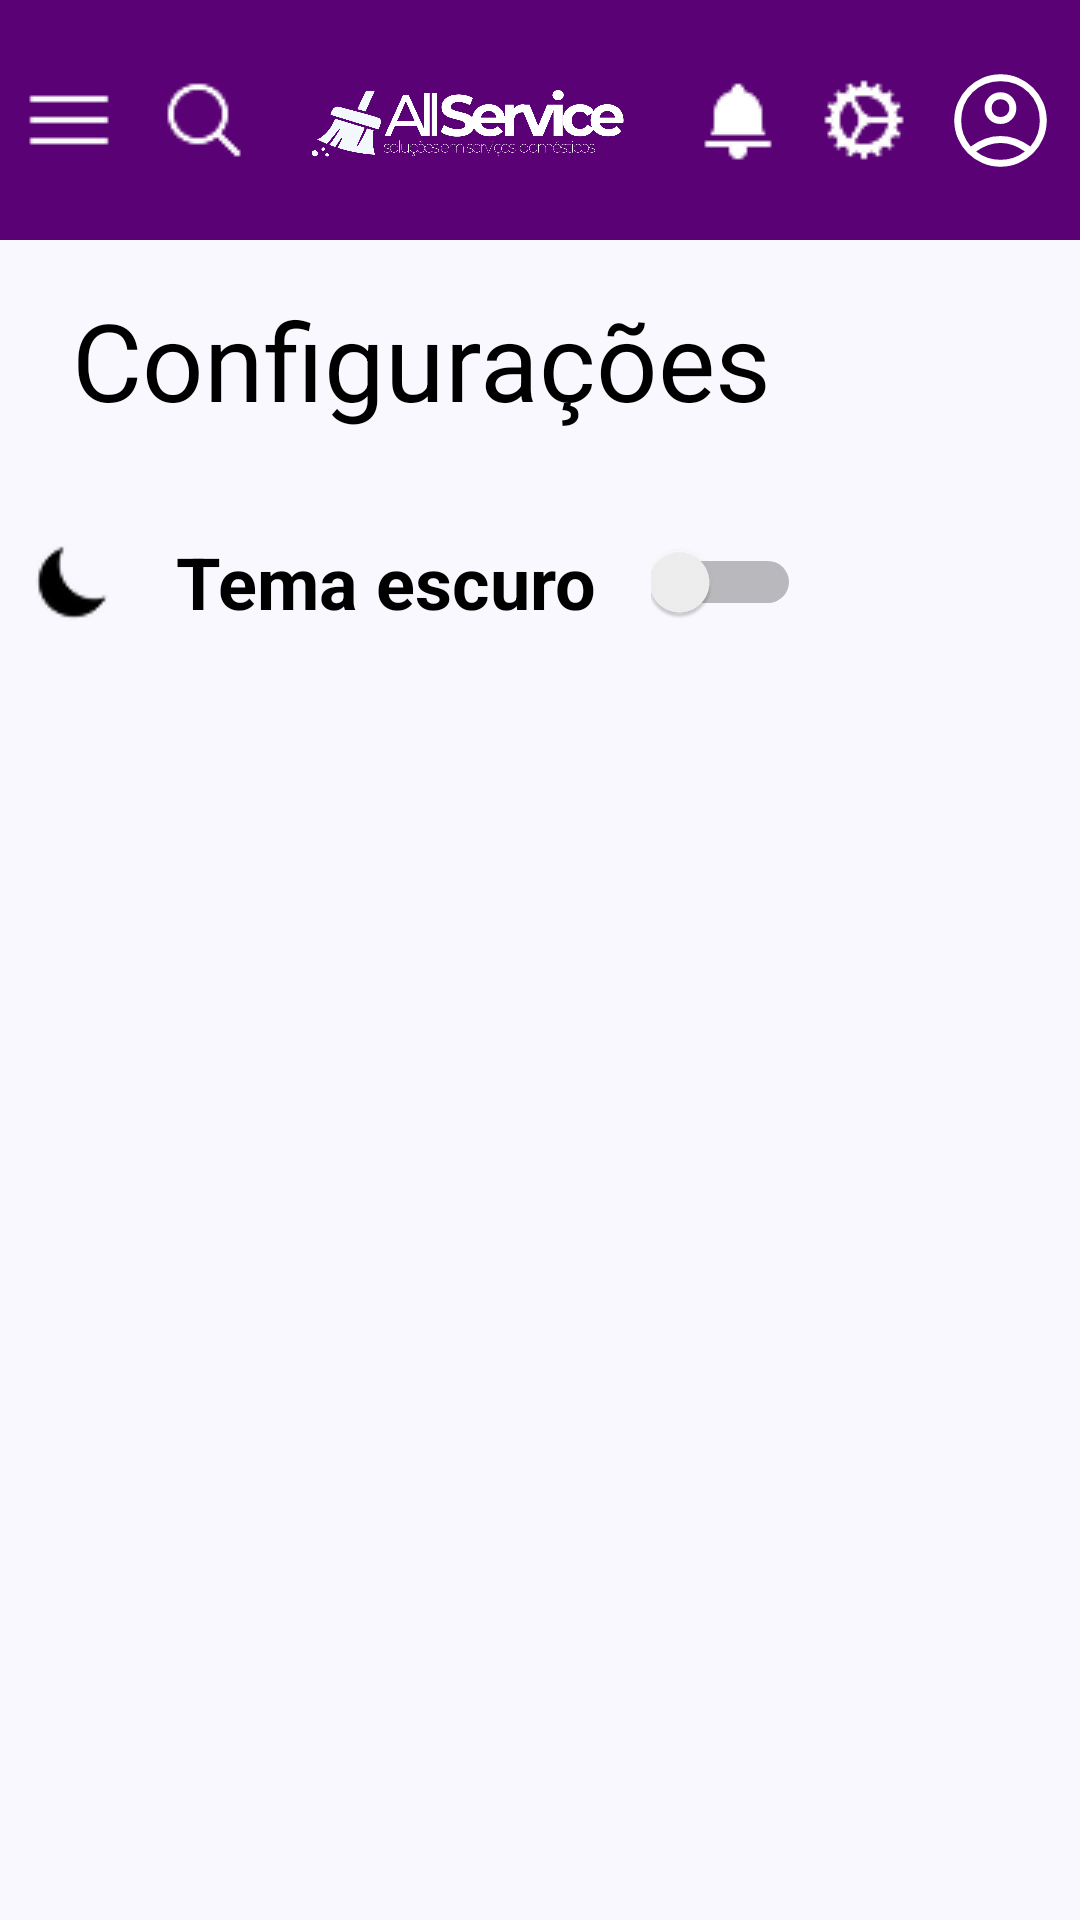

Android layout source for this screen:
<!-- AndroidManifest.xml: application theme Theme.Projetointegrador -->
<!-- res/layout/tela_configuracoes.xml -->
<?xml version="1.0" encoding="utf-8"?>
<androidx.constraintlayout.widget.ConstraintLayout xmlns:android="http://schemas.android.com/apk/res/android"
    xmlns:app="http://schemas.android.com/apk/res-auto"
    android:layout_width="match_parent"
    android:layout_height="match_parent"
    android:background="#F9F8FF">

    
    <LinearLayout
        android:id="@+id/topBar"
        android:layout_width="0dp"
        android:layout_height="80dp"
        android:background="#5A0275"
        android:orientation="horizontal"
        android:padding="8dp"
        app:layout_constraintTop_toTopOf="parent"
        app:layout_constraintStart_toStartOf="parent"
        app:layout_constraintEnd_toEndOf="parent">


        

        <ImageView
            android:layout_width="wrap_content"
            android:layout_height="wrap_content"
            android:layout_gravity="center_vertical"
            android:src="@drawable/ic_menu"
            />
        
        <ImageView
            android:layout_width="wrap_content"
            android:layout_height="wrap_content"
            android:layout_gravity="center_vertical"
            android:layout_marginLeft="15dp"
            android:src="@drawable/ic_search"
            />
        


        

        <ImageView
            android:layout_width="wrap_content"
            android:layout_height="64dp"
            android:layout_weight="1"
            android:gravity="center"

            android:src="@drawable/logo"
            android:textColor="@android:color/white"

            />

        <ImageView
            android:layout_width="wrap_content"
            android:layout_height="wrap_content"
            android:layout_gravity="center_vertical"
            android:src="@drawable/ic_notification"
             />

        <ImageView
            android:layout_width="wrap_content"
            android:layout_height="wrap_content"
            android:layout_gravity="center_vertical"
            android:layout_marginStart="12dp"
            android:src="@drawable/ic_settings"
             />

        <ImageView
            android:layout_width="37dp"
            android:layout_height="42dp"
            android:layout_gravity="center_vertical"
            android:layout_marginStart="12dp"
            android:src="@drawable/ic_person"
            />
    </LinearLayout>

    
    <LinearLayout
        android:id="@+id/subBar"
        android:layout_width="0dp"
        android:layout_height="80dp"
        android:orientation="horizontal"
        android:gravity="center_vertical"
        android:paddingHorizontal="16dp"
        app:layout_constraintTop_toBottomOf="@id/topBar"
        app:layout_constraintStart_toStartOf="parent"
        app:layout_constraintEnd_toEndOf="parent">



        <TextView
            android:layout_width="wrap_content"
            android:layout_height="wrap_content"
            android:text="Configurações"
            android:textColor="@color/black"
            android:textSize="36sp"
            android:layout_marginStart="8dp"
            />
    </LinearLayout>


    <LinearLayout
        android:id="@+id/filters"
        android:layout_width="0dp"
        android:layout_height="wrap_content"
        android:orientation="horizontal"
        android:padding="10dp"
        app:layout_constraintEnd_toEndOf="parent"
        app:layout_constraintHorizontal_bias="0.0"
        app:layout_constraintStart_toStartOf="parent"
        app:layout_constraintTop_toBottomOf="@+id/subBar">

        <ImageView
            android:layout_width="wrap_content"
            android:layout_height="48dp"

            android:src="@drawable/ic_moon"
            android:textColor="#000000"
            android:textSize="10sp" />

        <TextView
            android:layout_width="177dp"
            android:layout_height="48dp"
            android:gravity="center"
            android:text="Tema escuro"
            android:textColor="#000000"
            android:textSize="24sp"
            android:textStyle="bold" />

        <Switch
            android:id="@+id/switchTema"
            android:layout_width="50dp"
            android:layout_height="48dp"
            android:textSize="24sp"

            />

    </LinearLayout>


</androidx.constraintlayout.widget.ConstraintLayout>
<!-- resources referenced by this layout -->
<resources>
  <color name="black">#FF000000</color>
  <!-- drawable ic_menu: png bitmap (drawable, 205 bytes) -->
  <!-- drawable ic_moon: png bitmap (drawable, 551 bytes) -->
  <!-- drawable ic_notification: png bitmap (drawable, 629 bytes) -->
  <!-- drawable ic_person (drawable) -->
  <vector xmlns:android="http://schemas.android.com/apk/res/android"
      android:width="24dp"
      android:height="24dp"
      android:viewportWidth="960"
      android:viewportHeight="960">
    <path
        android:pathData="M222,705q63,-44 125,-67.5T480,614q71,0 133.5,23.5T739,705q44,-54 62.5,-109T820,480q0,-145 -97.5,-242.5T480,140q-145,0 -242.5,97.5T140,480q0,61 19,116t63,109ZM479.81,510q-57.81,0 -97.31,-39.69 -39.5,-39.68 -39.5,-97.5 0,-57.81 39.69,-97.31 39.68,-39.5 97.5,-39.5 57.81,0 97.31,39.69 39.5,39.68 39.5,97.5 0,57.81 -39.69,97.31 -39.68,39.5 -97.5,39.5ZM480.47,880Q398,880 325,848.5t-127.5,-86q-54.5,-54.5 -86,-127.27Q80,562.47 80,479.73 80,397 111.5,324.5q31.5,-72.5 86,-127t127.27,-86q72.76,-31.5 155.5,-31.5 82.73,0 155.23,31.5 72.5,31.5 127,86t86,127.03q31.5,72.53 31.5,155T848.5,635q-31.5,73 -86,127.5t-127.03,86Q562.94,880 480.47,880ZM480,820q55,0 107.5,-16T691,748q-51,-36 -104,-55t-107,-19q-54,0 -107,19t-104,55q51,40 103.5,56T480,820ZM480,450q34,0 55.5,-21.5T557,373q0,-34 -21.5,-55.5T480,296q-34,0 -55.5,21.5T403,373q0,34 21.5,55.5T480,450ZM480,373ZM480,747Z"
        android:fillColor="#FFFFFF"/>
  </vector>
  <!-- drawable ic_search: png bitmap (drawable, 821 bytes) -->
  <!-- drawable ic_settings: png bitmap (drawable, 1151 bytes) -->
  <!-- drawable logo: png bitmap (drawable, 86916 bytes) -->
  <style name="Theme.Projetointegrador" parent="Base.Theme.Projetointegrador" />
  <style name="Base.Theme.Projetointegrador" parent="Theme.Material3.DayNight.NoActionBar">
          
          
      </style>
</resources>
